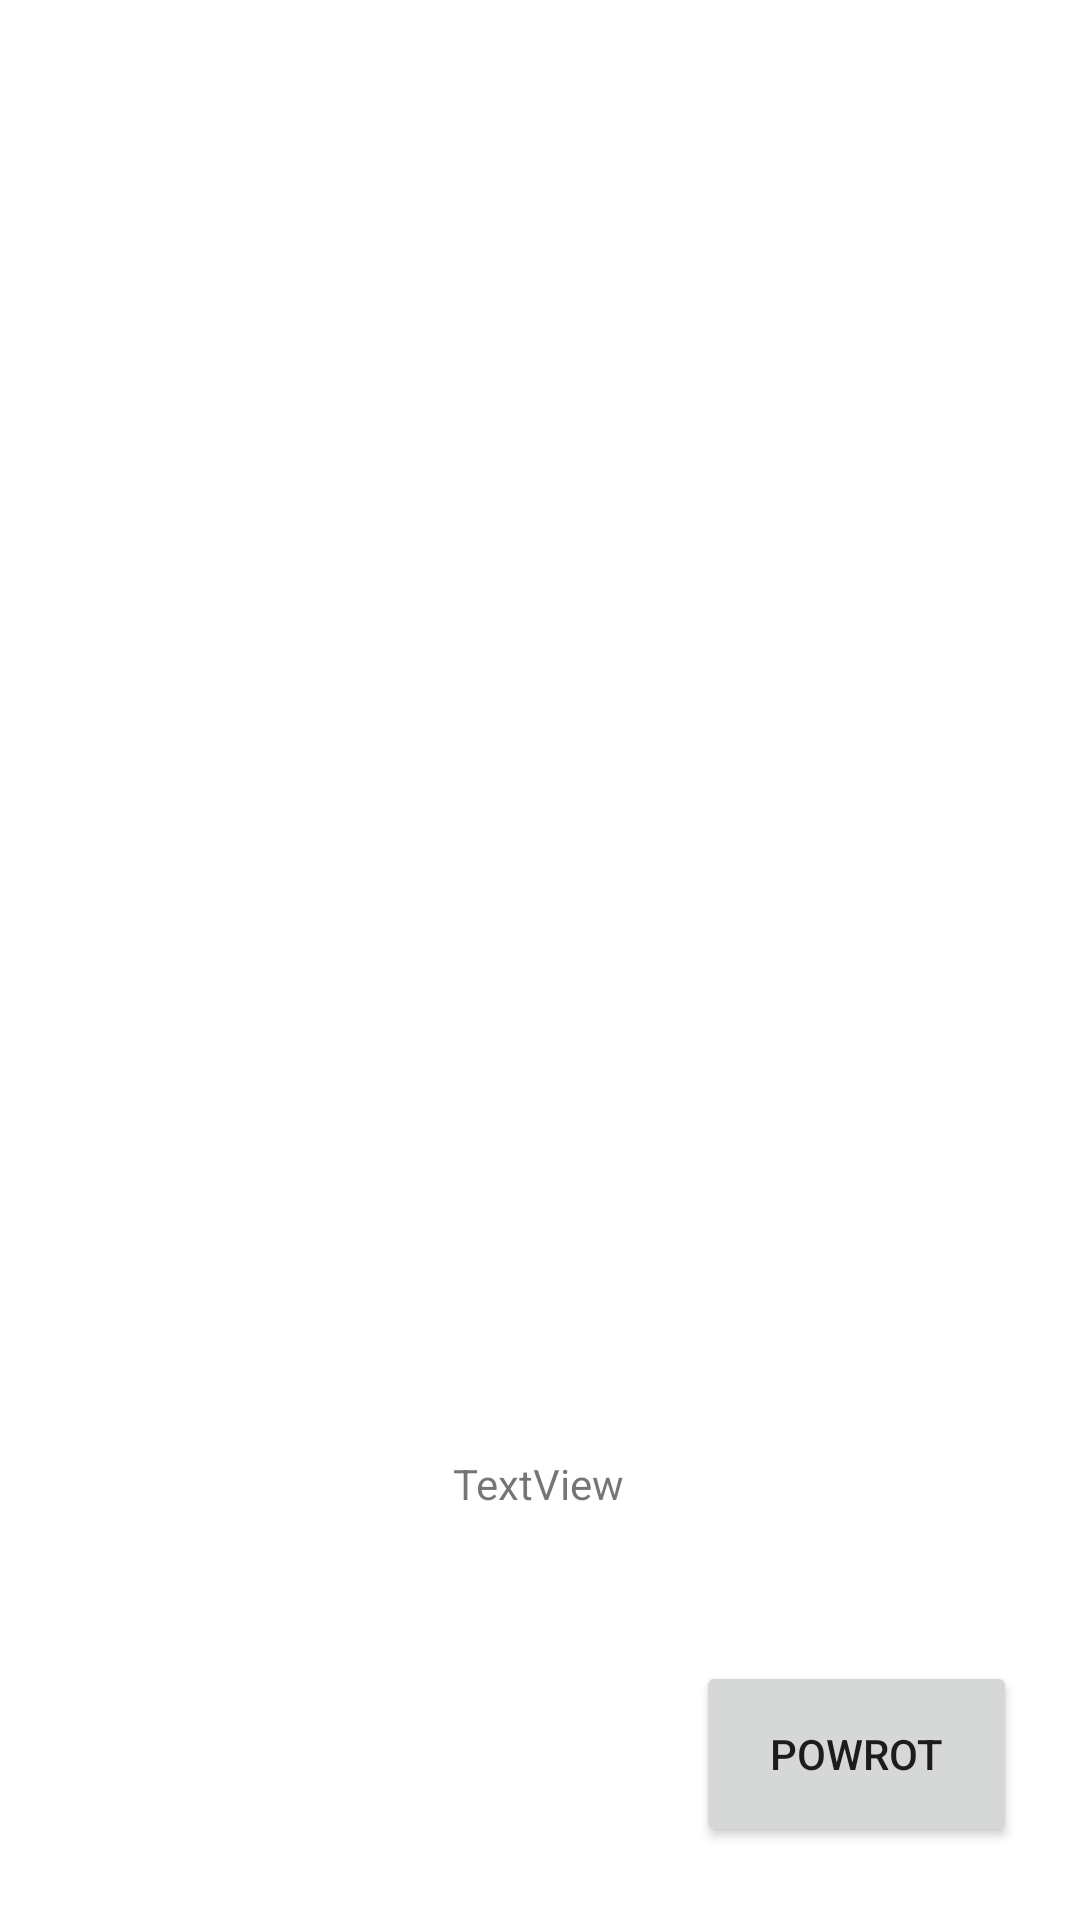

Reconstruct the res/layout file that produces this screen, plus the resources it refers to.
<!-- AndroidManifest.xml: application theme Theme.Testczydziala -->
<!-- res/layout/activity_test_move.xml -->
<?xml version="1.0" encoding="utf-8"?>
<androidx.constraintlayout.widget.ConstraintLayout xmlns:android="http://schemas.android.com/apk/res/android"
    xmlns:app="http://schemas.android.com/apk/res-auto"
    xmlns:tools="http://schemas.android.com/tools"
    android:layout_width="match_parent"
    android:layout_height="match_parent"
    tools:context=".MainActivity">

    <ImageView
        android:id="@+id/imageV"
        android:layout_width="match_parent"
        android:layout_height="match_parent"
        tools:layout_editor_absoluteX="0dp"
        tools:layout_editor_absoluteY="-103dp" />

    <TextView
        android:id="@+id/textView"
        android:layout_width="wrap_content"
        android:layout_height="wrap_content"
        android:layout_marginBottom="136dp"
        android:text="TextView"
        app:layout_constraintBottom_toBottomOf="@+id/imageV"
        app:layout_constraintEnd_toEndOf="parent"
        app:layout_constraintHorizontal_bias="0.498"
        app:layout_constraintStart_toStartOf="parent"
        app:layout_constraintTop_toTopOf="parent"
        app:layout_constraintVertical_bias="1.0" />

    <TextView
        android:id="@+id/textView2"
        android:layout_width="wrap_content"
        android:layout_height="wrap_content"
        app:layout_constraintBottom_toBottomOf="parent"
        app:layout_constraintEnd_toEndOf="parent"
        app:layout_constraintStart_toStartOf="parent"
        app:layout_constraintTop_toTopOf="parent" />

    <Button
        android:id="@+id/button5"
        android:layout_width="107dp"
        android:layout_height="62dp"
        android:text="Powrot"
        app:layout_constraintBottom_toBottomOf="@+id/imageV"
        app:layout_constraintEnd_toEndOf="parent"
        app:layout_constraintHorizontal_bias="0.917"
        app:layout_constraintStart_toStartOf="parent"
        app:layout_constraintTop_toTopOf="parent"
        app:layout_constraintVertical_bias="0.958" />

</androidx.constraintlayout.widget.ConstraintLayout>
<!-- resources referenced by this layout -->
<resources>
  <style name="Theme.Testczydziala" parent="Theme.MaterialComponents.DayNight.DarkActionBar">
          
          <item name="colorPrimary">@color/purple_500</item>
          <item name="colorPrimaryVariant">@color/purple_700</item>
          <item name="colorOnPrimary">@color/white</item>
          
          <item name="colorSecondary">@color/teal_200</item>
          <item name="colorSecondaryVariant">@color/teal_700</item>
          <item name="colorOnSecondary">@color/black</item>
          
          <item name="android:statusBarColor" tools:targetApi="l">?attr/colorPrimaryVariant</item>
          
      </style>
  <!-- not gathered from this repository: default colours our renderer supplied (Android Studio template values) -->
  <color name="purple_500">#FF6200EE</color>
  <color name="purple_700">#FF3700B3</color>
  <color name="teal_200">#FF03DAC5</color>
  <color name="teal_700">#FF018786</color>
  <color name="black">#FF000000</color>
  <color name="white">#FFFFFFFF</color>
</resources>
